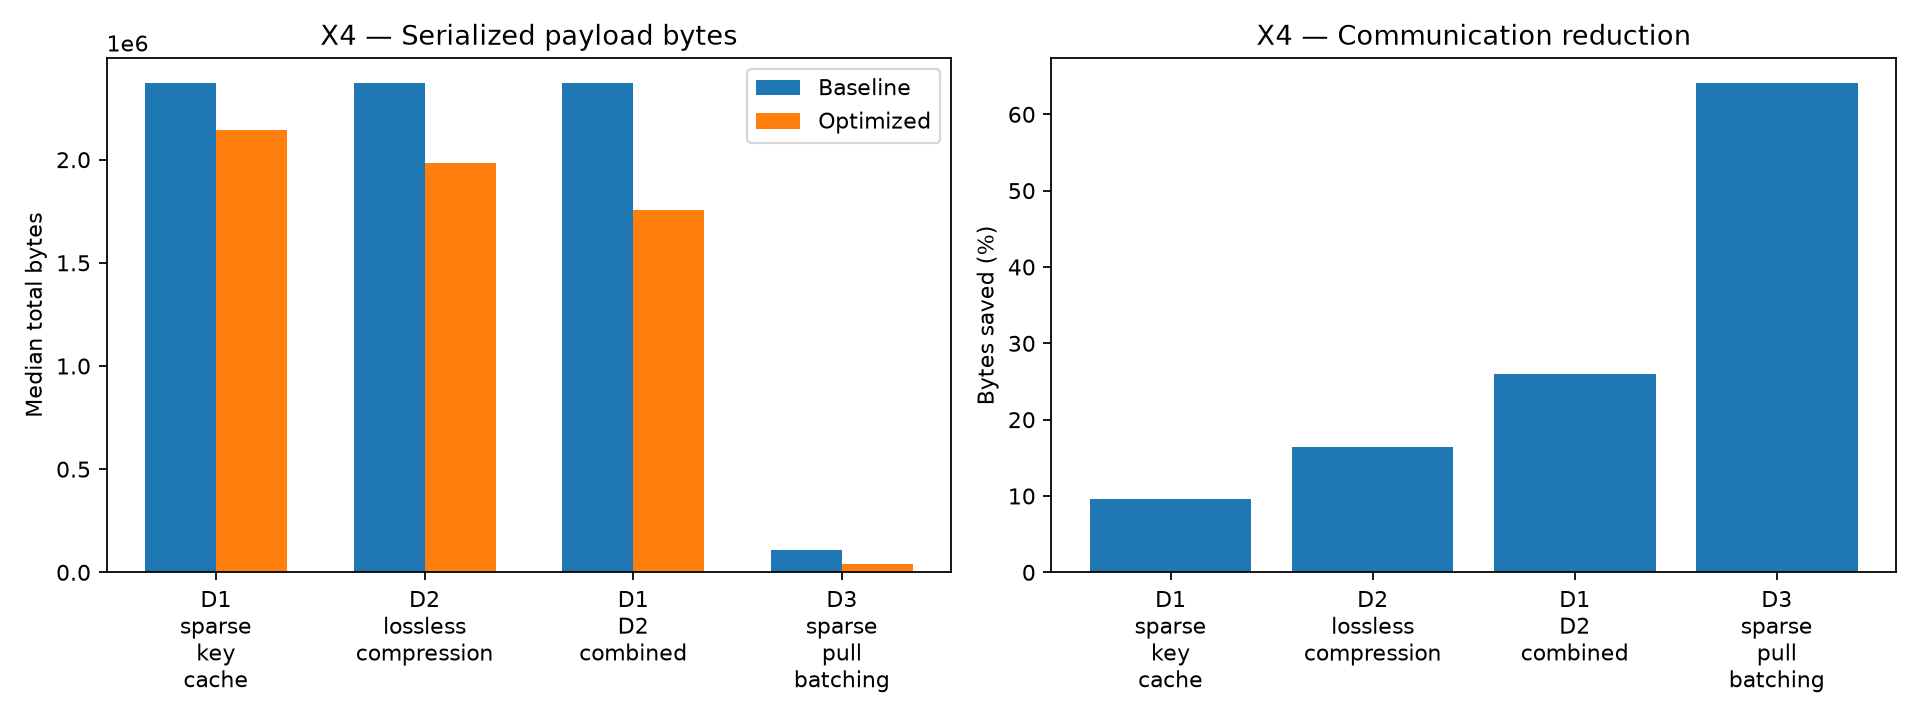

The data file committed next to this chart (first rows):
optimization, baseline_bytes, optimized_bytes, bytes_saved_percent, baseline_p99_ms, optimized_p99_ms, p99_definition, notes
D1_sparse_key_cache, 2373522, 2144532, 9.648, 2.223, 3.178, push_p99_ms, Three historical D1 trials, median compa…
D2_lossless_compression, 2373522, 1985158, 16.36, 1.979, 2.443, push_p99_ms, Three historical D2 trials, median compa…
D1_D2_combined, 2373522, 1756168, 26.01, 1.979, 2.613, push_p99_ms, Three historical D2 trials, median compa…
D3_sparse_pull_batching, 108800, 39000, 64.15, 10.99, 1.524, p99_latency_ms, D3 group-of-eight Pull latency, three ma…
